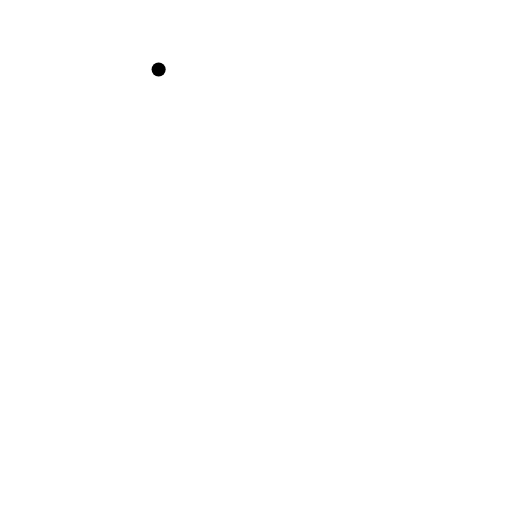
t = 0.00 s
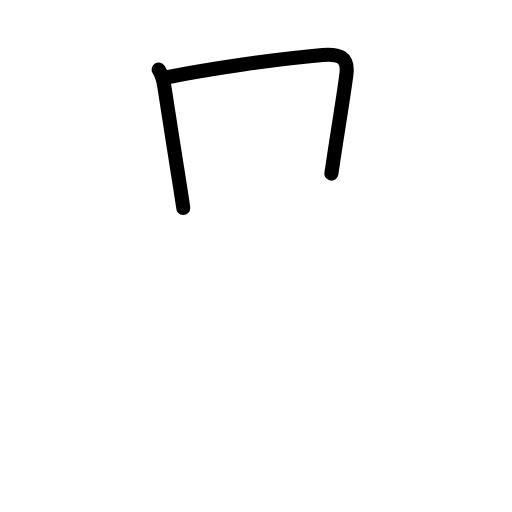
t = 1.81 s
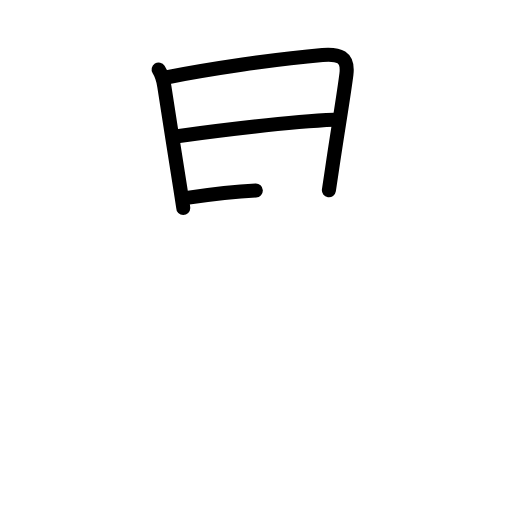
t = 3.50 s
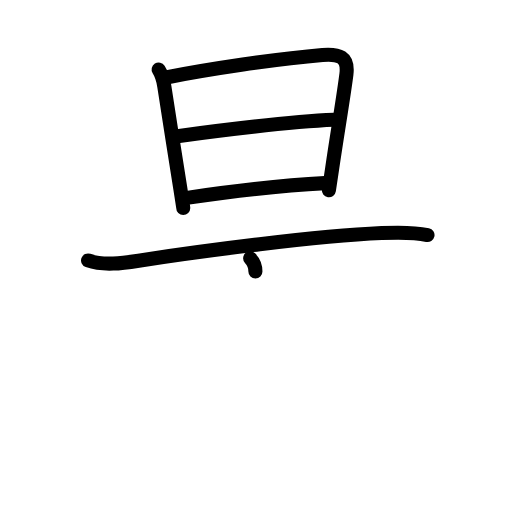
t = 5.38 s
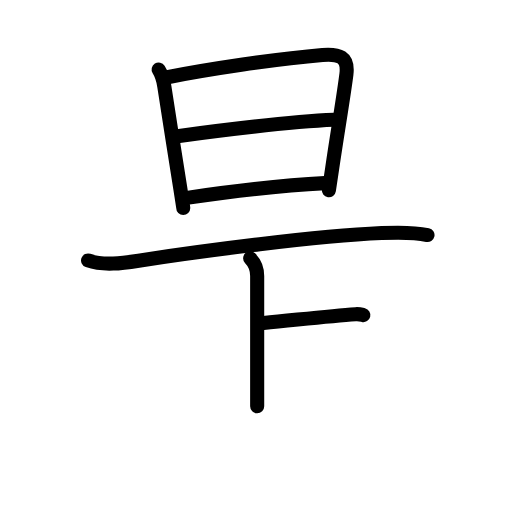
t = 6.75 s
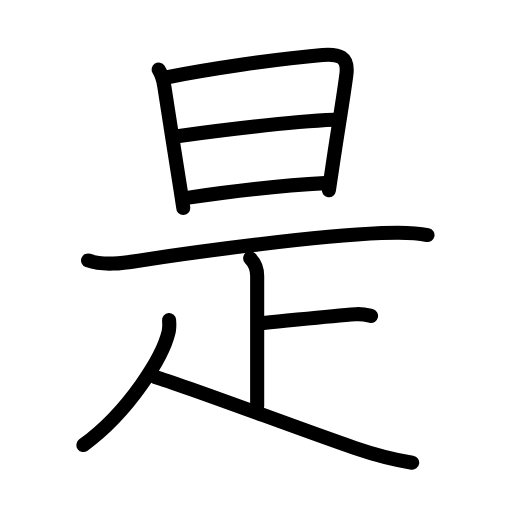
t = 9.00 s

The animated SVG that drew these frames (rendered in a browser with its animation timeline set to each time). Animation: 28 SMIL elements (animate=28); one cycle of 9.00 s.

<?xml version="1.0" encoding="UTF-8"?>
<!--
AniKanjiVG is licensed by CC-BY-SA Paul C. Sommerhoff (https://bitbucket.org/sommerhoff/anikanjivg).
AniKanjiVG uses KanjiVG which is licensed by CC-BY-SA Ulrich Apel (http://kanjivg.tagaini.net).
See also http://creativecommons.org/licenses/by-sa/3.0/
-->
<svg xmlns:kvg='http://kanjivg.tagaini.net' xmlns='http://www.w3.org/2000/svg' width='109' height='109' viewBox='0 0 109 109' style='fill:none;stroke:#000000;stroke-width:3;stroke-linecap:round;stroke-linejoin:round;' id="kvg:kanji_0662f"><g id="kvg:0662f" kvg:element="是"><g id="kvg:0662f-g1" kvg:element="日" kvg:position="top" kvg:radical="general"><path id="kvg:0662f-s1" kvg:type="㇑" d="M33.77,14.8c0.76,1.2,1,2.18,1.21,3.58c0.81,5.45,2.52,16.08,3.43,21.88c0.36,2.32,0.6,3.87,0.6,4.02"><animate attributeName="d" begin="0.0s" dur="0.3333333333333333s" from="M33.77,14.8C33.77,14.8,33.77,14.8,33.77,14.8" to="M33.77,14.8c0.76,1.2,1,2.18,1.21,3.58" />
<animate attributeName="d" begin="0.3333333333333333s" dur="0.3333333333333333s" from="M33.77,14.8c0.76,1.2,1,2.18,1.21,3.58c0,0,0,0,0,0,0" to="M33.77,14.8c0.76,1.2,1,2.18,1.21,3.58c0.81,5.45,2.52,16.08,3.43,21.88" />
<animate attributeName="d" begin="0.6666666666666666s" dur="0.3333333333333333s" from="M33.77,14.8c0.76,1.2,1,2.18,1.21,3.58c0.81,5.45,2.52,16.08,3.43,21.88c0,0,0,0,0,0,0" to="M33.77,14.8c0.76,1.2,1,2.18,1.21,3.58c0.81,5.45,2.52,16.08,3.43,21.88c0.36,2.32,0.6,3.87,0.6,4.02" />
</path>
<path id="kvg:0662f-s2" kvg:type="㇕a" d="M35.64,16.44c8.49-1.69,23.36-3.94,33.01-4.74c3.48-0.29,5.55,0.37,5.1,4.07c-0.5,4.09-1.81,11.81-3.03,20.03c-0.23,1.55-0.46,3.13-0.7,4.71"><animate attributeName="d" begin="1.0s" dur="0.25s" from="M35.64,16.44C35.64,16.44,35.64,16.44,35.64,16.44" to="M35.64,16.44c8.49-1.69,23.36-3.94,33.01-4.74" />
<animate attributeName="d" begin="1.25s" dur="0.25s" from="M35.64,16.44c8.49-1.69,23.36-3.94,33.01-4.74c0,0,0,0,0,0,0" to="M35.64,16.44c8.49-1.69,23.36-3.94,33.01-4.74c3.48-0.29,5.55,0.37,5.1,4.07" />
<animate attributeName="d" begin="1.5s" dur="0.25s" from="M35.64,16.44c8.49-1.69,23.36-3.94,33.01-4.74c3.48-0.29,5.55,0.37,5.1,4.07c0,0,0,0,0,0,0" to="M35.64,16.44c8.49-1.69,23.36-3.94,33.01-4.74c3.48-0.29,5.55,0.37,5.1,4.07c-0.5,4.09-1.81,11.81-3.03,20.03" />
<animate attributeName="d" begin="1.75s" dur="0.25s" from="M35.64,16.44c8.49-1.69,23.36-3.94,33.01-4.74c3.48-0.29,5.55,0.37,5.1,4.07c-0.5,4.09-1.81,11.81-3.03,20.03c0,0,0,0,0,0,0" to="M35.64,16.44c8.49-1.69,23.36-3.94,33.01-4.74c3.48-0.29,5.55,0.37,5.1,4.07c-0.5,4.09-1.81,11.81-3.03,20.03c-0.23,1.55-0.46,3.13-0.7,4.71" />
<animate attributeName="d" begin="0s" dur="1.0s" from="M-100,-100" to="M-100,-100" />
</path>
<path id="kvg:0662f-s3" kvg:type="㇐a" d="M37.75,28.99c9.25-1.24,24.13-3.11,33.36-3.48"><animate attributeName="d" begin="2.0s" dur="1.0s" from="M37.75,28.99C37.75,28.99,37.75,28.99,37.75,28.99" to="M37.75,28.99c9.25-1.24,24.13-3.11,33.36-3.48" />
<animate attributeName="d" begin="0s" dur="2.0s" from="M-100,-100" to="M-100,-100" />
</path>
<path id="kvg:0662f-s4" kvg:type="㇐a" d="M39.77,42.12c8.48-1.24,19.48-2.63,29.38-3.13"><animate attributeName="d" begin="3.0s" dur="1.0s" from="M39.77,42.12C39.77,42.12,39.77,42.12,39.77,42.12" to="M39.77,42.12c8.48-1.24,19.48-2.63,29.38-3.13" />
<animate attributeName="d" begin="0s" dur="3.0s" from="M-100,-100" to="M-100,-100" />
</path>
</g>
<g id="kvg:0662f-g2" kvg:element="疋" kvg:variant="true" kvg:position="bottom"><path id="kvg:0662f-s5" kvg:type="㇐" d="M18.75,55.45c3.3,1.18,7.39,0.57,10.76,0.05c13.74-2.12,37.73-5.24,51.75-5.88c3.25-0.15,6.54-0.27,9.75,0.42"><animate attributeName="d" begin="4.0s" dur="0.3333333333333333s" from="M18.75,55.45C18.75,55.45,18.75,55.45,18.75,55.45" to="M18.75,55.45c3.3,1.18,7.39,0.57,10.76,0.05" />
<animate attributeName="d" begin="4.333333333333333s" dur="0.3333333333333333s" from="M18.75,55.45c3.3,1.18,7.39,0.57,10.76,0.05c0,0,0,0,0,0,0" to="M18.75,55.45c3.3,1.18,7.39,0.57,10.76,0.05c13.74-2.12,37.73-5.24,51.75-5.88" />
<animate attributeName="d" begin="4.666666666666667s" dur="0.3333333333333333s" from="M18.75,55.45c3.3,1.18,7.39,0.57,10.76,0.05c13.74-2.12,37.73-5.24,51.75-5.88c0,0,0,0,0,0,0" to="M18.75,55.45c3.3,1.18,7.39,0.57,10.76,0.05c13.74-2.12,37.73-5.24,51.75-5.88c3.25-0.15,6.54-0.27,9.75,0.42" />
<animate attributeName="d" begin="0s" dur="4.0s" from="M-100,-100" to="M-100,-100" />
</path>
<g id="kvg:0662f-g3" kvg:element="卜" kvg:original="ト"><path id="kvg:0662f-s6" kvg:type="㇑a" d="M53.25,55c1.12,1.12,1.5,2.5,1.5,3.75c0,1.03,0,20,0,27.75"><animate attributeName="d" begin="5.0s" dur="0.5s" from="M53.25,55C53.25,55,53.25,55,53.25,55" to="M53.25,55c1.12,1.12,1.5,2.5,1.5,3.75" />
<animate attributeName="d" begin="5.5s" dur="0.5s" from="M53.25,55c1.12,1.12,1.5,2.5,1.5,3.75c0,0,0,0,0,0,0" to="M53.25,55c1.12,1.12,1.5,2.5,1.5,3.75c0,1.03,0,20,0,27.75" />
<animate attributeName="d" begin="0s" dur="5.0s" from="M-100,-100" to="M-100,-100" />
</path>
<path id="kvg:0662f-s7" kvg:type="㇐b" d="M56.1,68.77C64,68,70.38,67.25,75.71,66.89c1.56-0.11,2.5,0.18,3.29,0.37"><animate attributeName="d" begin="6.0s" dur="0.5s" from="M56.1,68.77C56.1,68.77,56.1,68.77,56.1,68.77" to="M56.1,68.77C64,68,70.38,67.25,75.71,66.89" />
<animate attributeName="d" begin="6.5s" dur="0.5s" from="M56.1,68.77C64,68,70.38,67.25,75.71,66.89c0,0,0,0,0,0,0" to="M56.1,68.77C64,68,70.38,67.25,75.71,66.89c1.56-0.11,2.5,0.18,3.29,0.37" />
<animate attributeName="d" begin="0s" dur="6.0s" from="M-100,-100" to="M-100,-100" />
</path>
</g>
<g id="kvg:0662f-g4" kvg:element="人"><path id="kvg:0662f-s8" kvg:type="㇒" d="M36,68.14c0.05,0.63,0.11,1.62-0.1,2.52c-1.24,5.31-8.38,16.96-18.15,24.09"><animate attributeName="d" begin="7.0s" dur="0.5s" from="M36,68.14C36,68.14,36,68.14,36,68.14" to="M36,68.14c0.05,0.63,0.11,1.62-0.1,2.52" />
<animate attributeName="d" begin="7.5s" dur="0.5s" from="M36,68.14c0.05,0.63,0.11,1.62-0.1,2.52c0,0,0,0,0,0,0" to="M36,68.14c0.05,0.63,0.11,1.62-0.1,2.52c-1.24,5.31-8.38,16.96-18.15,24.09" />
<animate attributeName="d" begin="0s" dur="7.0s" from="M-100,-100" to="M-100,-100" />
</path>
<path id="kvg:0662f-s9" kvg:type="㇏" d="M33,80.25c7.24,2.16,30.82,11.12,42.46,15.1c4.12,1.41,7.41,2.4,12.29,3.15"><animate attributeName="d" begin="8.0s" dur="0.5s" from="M33,80.25C33,80.25,33,80.25,33,80.25" to="M33,80.25c7.24,2.16,30.82,11.12,42.46,15.1" />
<animate attributeName="d" begin="8.5s" dur="0.5s" from="M33,80.25c7.24,2.16,30.82,11.12,42.46,15.1c0,0,0,0,0,0,0" to="M33,80.25c7.24,2.16,30.82,11.12,42.46,15.1c4.12,1.41,7.41,2.4,12.29,3.15" />
<animate attributeName="d" begin="0s" dur="8.0s" from="M-100,-100" to="M-100,-100" />
</path>
</g>
</g>
</g>
</svg>
